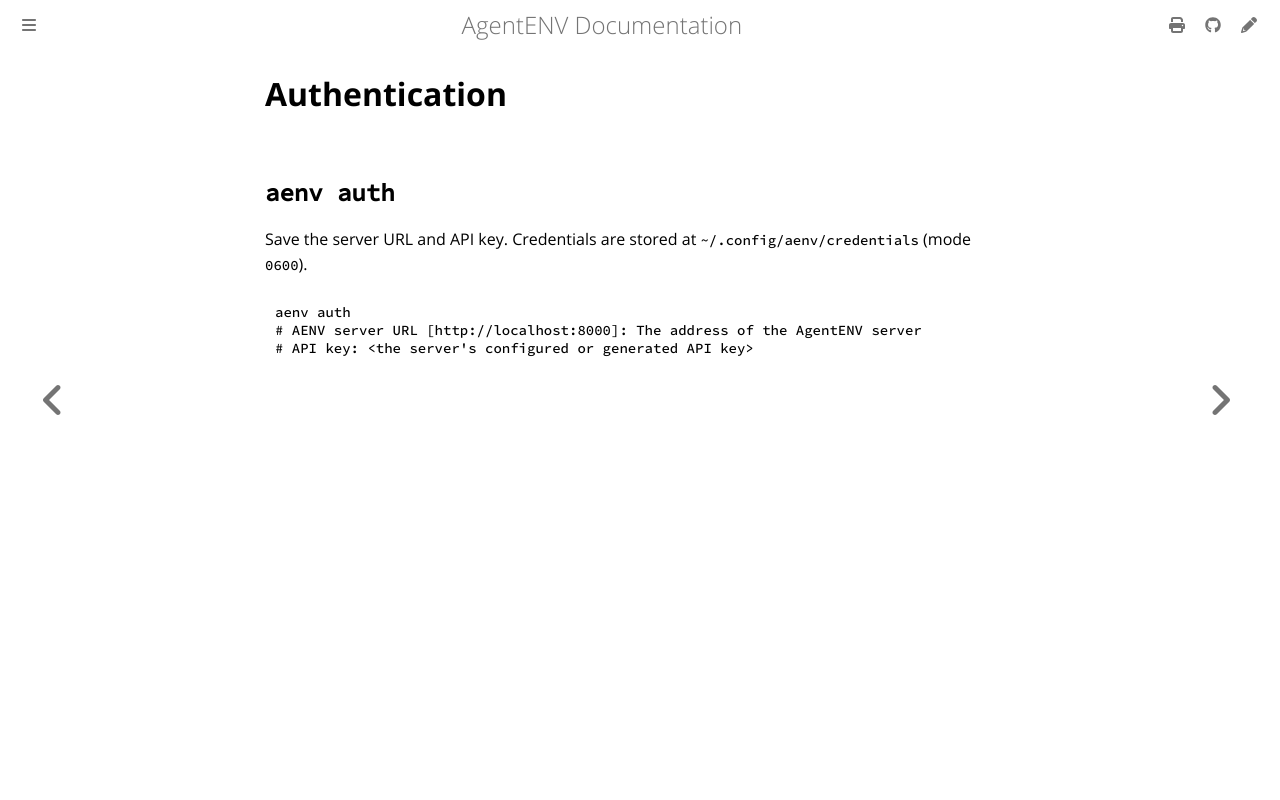

repository: craftsland/AgentENV · page: dev/getting-started/aenv-cli/authentication.html · generator: mdbook

# Authentication

## `aenv auth`

Save the server URL and API key. Credentials are stored at `~/.config/aenv/credentials` (mode `0600`).

```bash
aenv auth
# AENV server URL [http://localhost:8000]: The address of the AgentENV server
# API key: <the server's configured or generated API key>
```
